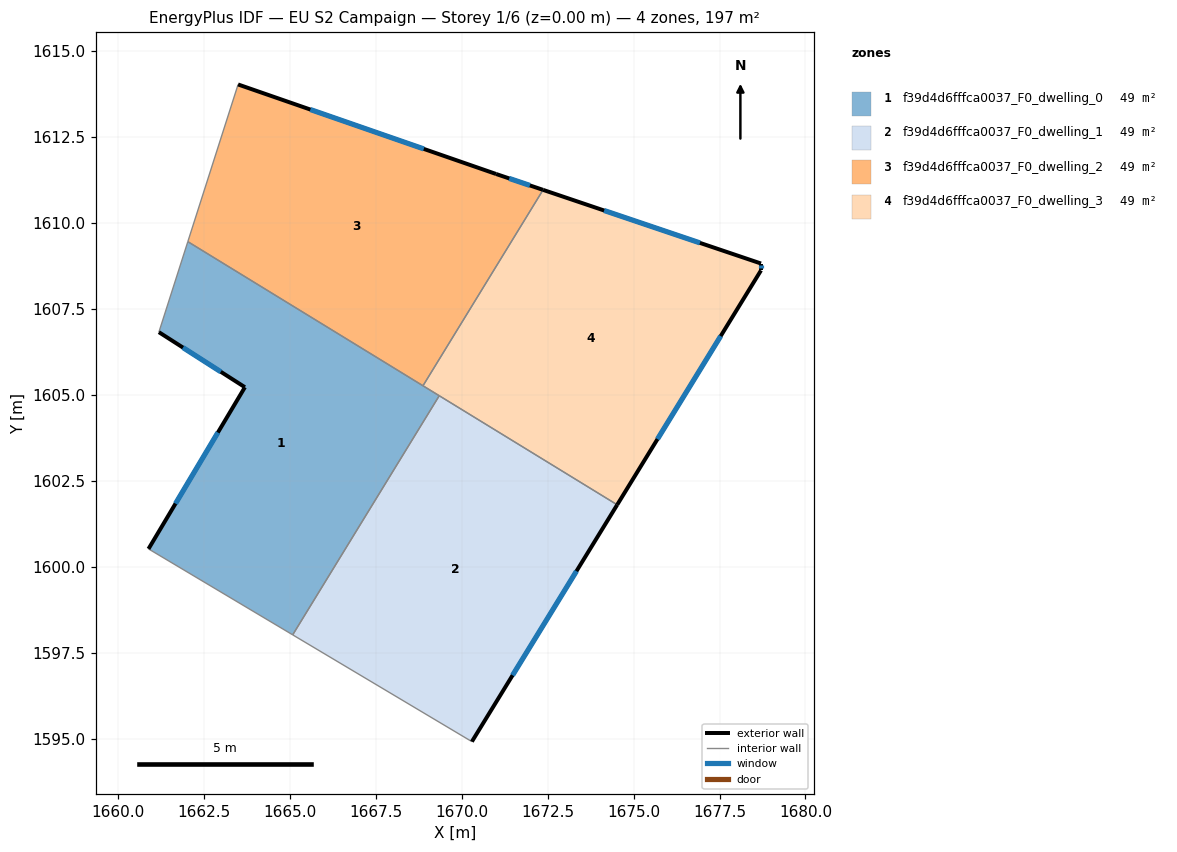
=== STOREY PLAN SPEC (per zone: floor XY polygon, exterior-wall plan segments, windows/doors) ===
zone 1: f39d4d6fffca0037_F0_dwelling_0  (49.3 m²)
  floor: (1669.35, 1604.98) (1665.08, 1598.02) (1660.89, 1600.52) (1663.69, 1605.23) (1661.19, 1606.83) (1662.04, 1609.46)
  exterior wall: (1661.19, 1606.83) – (1663.69, 1605.23)  [3.0 m]
    window: (1661.89, 1606.38) – (1662.99, 1605.68)  [1.7 m²]
  exterior wall: (1663.69, 1605.23) – (1660.89, 1600.52)  [5.5 m]
    window: (1662.91, 1603.91) – (1661.68, 1601.84)  [3.2 m²]
  interior walls: 5
zone 2: f39d4d6fffca0037_F0_dwelling_1  (49.3 m²)
  floor: (1674.52, 1601.81) (1670.30, 1594.92) (1665.08, 1598.02) (1669.35, 1604.98)
  exterior wall: (1670.30, 1594.92) – (1674.52, 1601.81)  [8.1 m]
    window: (1671.48, 1596.85) – (1673.34, 1599.88)  [4.7 m²]
  interior walls: 3
zone 3: f39d4d6fffca0037_F0_dwelling_2  (49.3 m²)
  floor: (1671.00, 1611.43) (1672.37, 1610.97) (1668.88, 1605.27) (1662.04, 1609.46) (1663.50, 1614.03)
  exterior wall: (1671.00, 1611.43) – (1663.50, 1614.03)  [7.9 m]
    window: (1668.90, 1612.16) – (1665.60, 1613.30)  [4.6 m²]
  exterior wall: (1672.37, 1610.97) – (1671.00, 1611.43)  [1.4 m]
    window: (1671.98, 1611.10) – (1671.38, 1611.30)  [0.8 m²]
  interior walls: 3
zone 4: f39d4d6fffca0037_F0_dwelling_3  (49.3 m²)
  floor: (1678.71, 1608.83) (1678.71, 1608.62) (1674.52, 1601.81) (1668.88, 1605.27) (1672.37, 1610.97)
  exterior wall: (1674.52, 1601.81) – (1678.71, 1608.62)  [8.0 m]
    window: (1675.70, 1603.72) – (1677.53, 1606.71)  [4.6 m²]
  exterior wall: (1678.71, 1608.83) – (1672.37, 1610.97)  [6.7 m]
    window: (1676.93, 1609.43) – (1674.14, 1610.37)  [3.9 m²]
  exterior wall: (1678.71, 1608.62) – (1678.71, 1608.83)  [0.2 m]
    window: (1678.71, 1608.68) – (1678.71, 1608.77)  [0.1 m²]
  interior walls: 3

=== DERIVED (storey summary) ===
Building: EU S2 Campaign
Storey: 1 of 6  (floor level z = 0.00 m)
Storey gross floor area: 197.1 m²
Zones on this storey: 4
  - f39d4d6fffca0037_F0_dwelling_0: floor 49.3 m²; exterior wall 8.4 m (25.3 m²); 2 window(s) 4.9 m²; WWR 19.3%
  - f39d4d6fffca0037_F0_dwelling_1: floor 49.3 m²; exterior wall 8.1 m (24.2 m²); 1 window(s) 4.7 m²; WWR 19.3%
  - f39d4d6fffca0037_F0_dwelling_2: floor 49.3 m²; exterior wall 9.4 m (28.2 m²); 2 window(s) 5.4 m²; WWR 19.3%
  - f39d4d6fffca0037_F0_dwelling_3: floor 49.3 m²; exterior wall 14.9 m (44.7 m²); 3 window(s) 8.6 m²; WWR 19.3%
Zone adjacency (shared interzone walls):
  - f39d4d6fffca0037_F0_dwelling_0 ↔ f39d4d6fffca0037_F0_dwelling_1
  - f39d4d6fffca0037_F0_dwelling_0 ↔ f39d4d6fffca0037_F0_dwelling_2
  - f39d4d6fffca0037_F0_dwelling_0 ↔ f39d4d6fffca0037_F0_dwelling_3
  - f39d4d6fffca0037_F0_dwelling_1 ↔ f39d4d6fffca0037_F0_dwelling_3
  - f39d4d6fffca0037_F0_dwelling_2 ↔ f39d4d6fffca0037_F0_dwelling_3